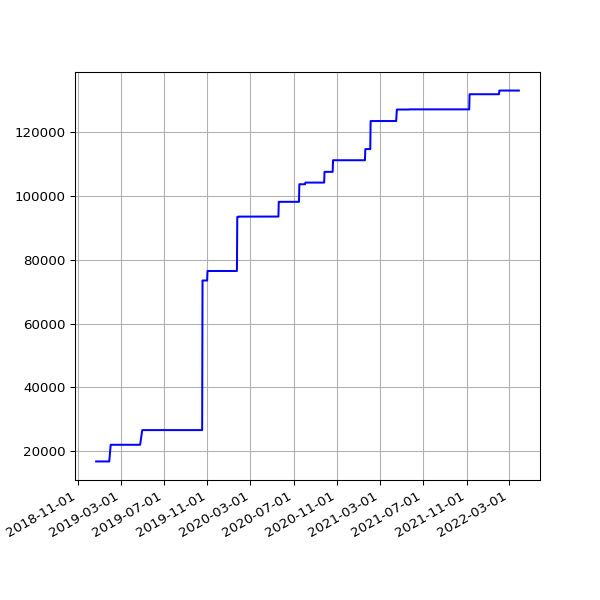

Values plotted in this chart, from the file beside it:
date, value
2018-12-22 06:31:39 +0000, 16736
2018-12-25 06:50:52 +0000, 16736
2018-12-28 07:09:18 +0000, 16736
2019-01-01 06:51:12 +0000, 16736
2019-01-04 07:45:52 +0000, 16736
2019-01-07 06:36:52 +0000, 16736
2019-01-10 07:00:20 +0000, 16736
2019-01-13 06:51:08 +0000, 16736
2019-01-16 06:18:52 +0000, 16736
2019-01-25 06:27:52 +0000, 16736
2019-01-28 06:20:04 +0000, 16736
2019-02-01 06:43:11 +0000, 21966
2019-02-04 06:46:59 +0000, 21966
2019-02-07 06:28:15 +0000, 21966
2019-02-10 07:01:57 +0000, 21966
2019-02-13 06:35:54 +0000, 21966
2019-02-19 07:05:30 +0000, 21966
2019-02-22 06:55:53 +0000, 21966
2019-02-25 06:38:05 +0000, 21966
2019-03-01 06:43:32 +0000, 21966
2019-03-04 07:01:27 +0000, 21966
2019-03-07 07:15:07 +0000, 21966
2019-03-10 06:41:23 +0000, 21966
2019-03-13 06:35:04 +0000, 21966
2019-03-16 06:34:51 +0000, 21966
2019-03-19 06:42:23 +0000, 21966
2019-03-22 06:58:13 +0000, 21966
2019-03-25 06:50:58 +0000, 21966
2019-03-28 07:47:59 +0000, 21966
2019-04-01 07:40:45 +0100, 21966
2019-04-04 06:42:25 +0100, 21966
2019-04-07 06:51:48 +0100, 21966
2019-04-10 06:56:15 +0100, 21966
2019-04-16 11:24:05 +0100, 21966
2019-04-19 07:16:50 +0100, 21966
2019-04-22 07:00:26 +0100, 21966
2019-04-25 02:35:56 +0100, 21966
2019-05-01 07:20:31 +0100, 26574
2019-05-04 07:15:27 +0100, 26574
2019-05-07 07:29:37 +0100, 26574
2019-05-10 07:10:29 +0100, 26574
2019-05-13 07:01:24 +0100, 26574
2019-05-16 07:14:22 +0100, 26574
2019-05-19 06:46:07 +0100, 26574
2019-06-13 07:03:22 +0100, 26574
2019-06-16 06:39:01 +0100, 26574
2019-06-19 06:09:05 +0100, 26574
2019-06-22 06:26:55 +0100, 26574
2019-06-25 06:11:17 +0100, 26574
2019-07-01 06:48:57 +0100, 26574
2019-07-04 07:07:36 +0100, 26574
2019-07-07 06:57:19 +0100, 26574
2019-07-10 06:59:56 +0100, 26574
2019-07-13 07:03:15 +0100, 26574
2019-07-16 06:54:44 +0100, 26574
2019-07-19 07:03:46 +0100, 26574
2019-07-22 07:26:34 +0100, 26574
2019-07-25 07:25:18 +0100, 26574
2019-07-28 08:06:14 +0100, 26574
2019-07-31 06:33:09 +0100, 26574
... 947 more rows
